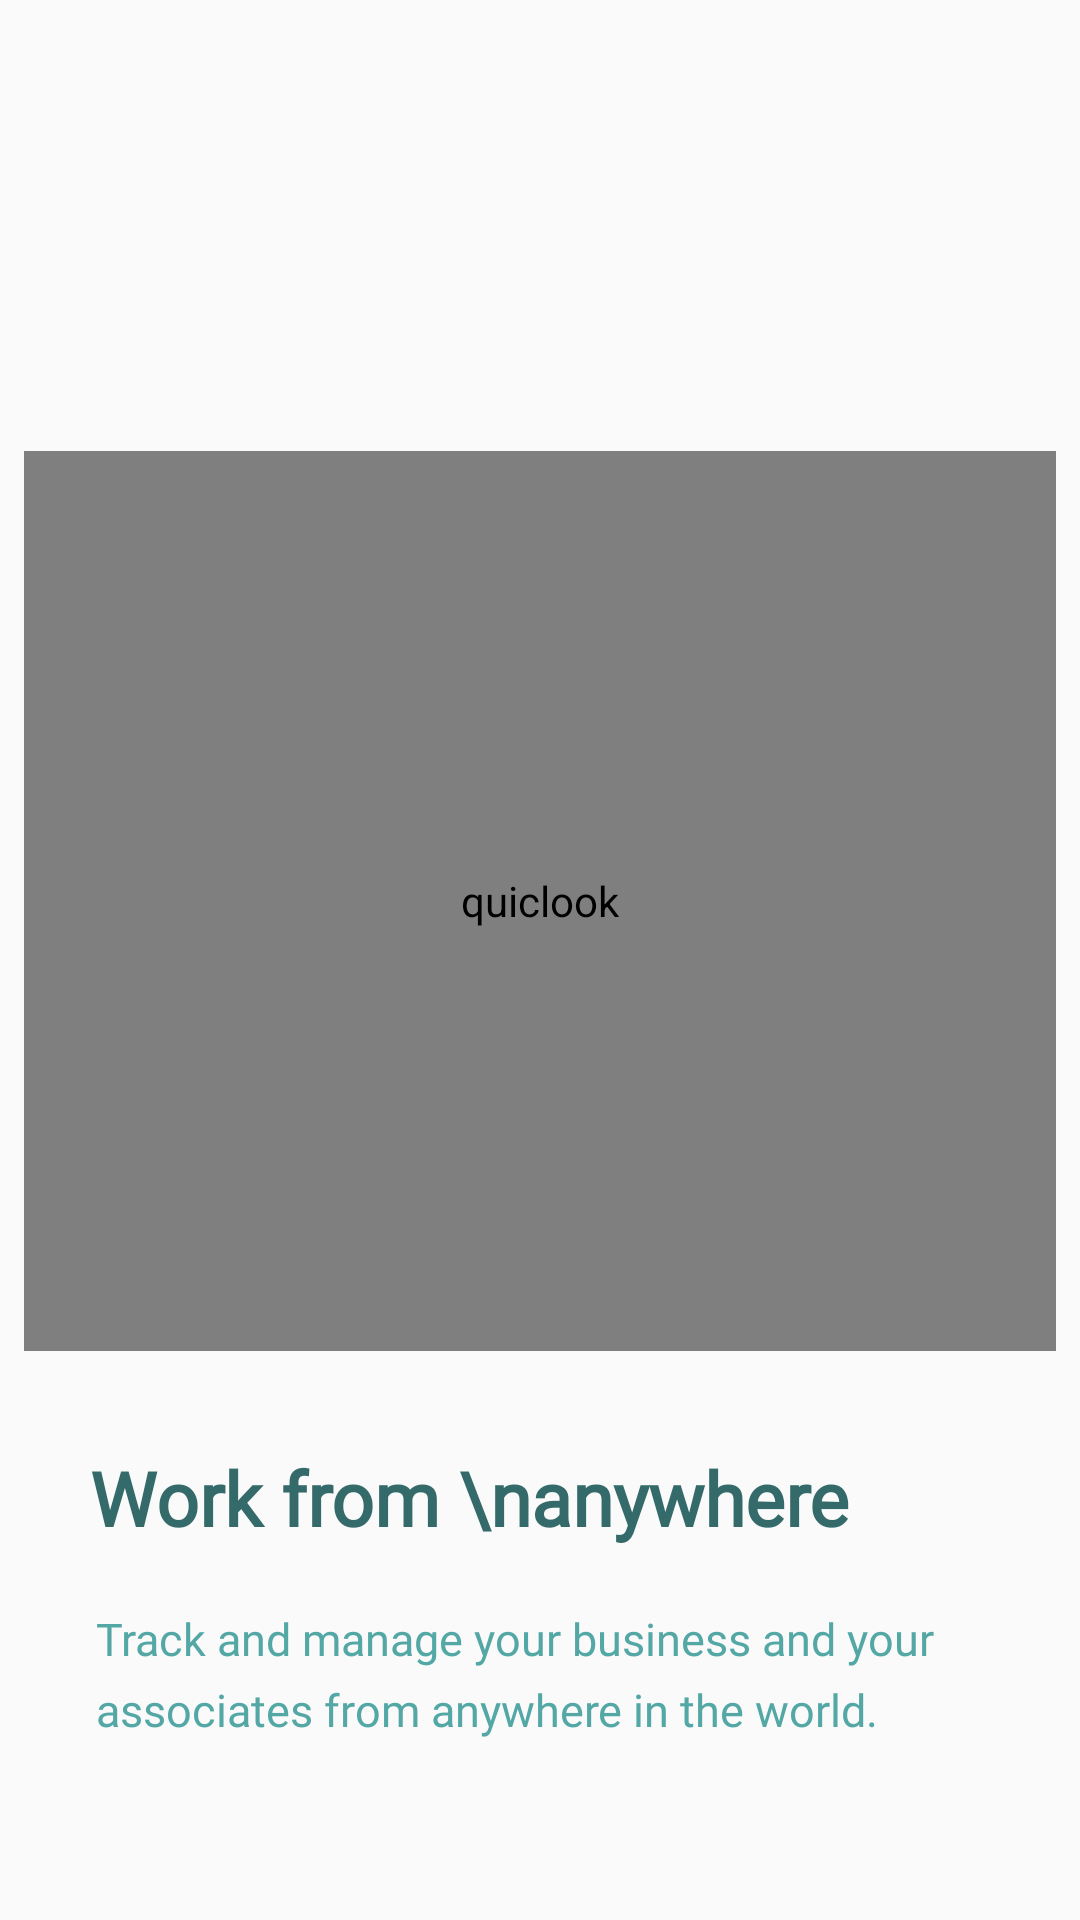

The Android layout XML behind this screen, and the referenced resources:
<!-- AndroidManifest.xml: application theme Theme.Design.Light.NoActionBar -->
<!-- res/layout/layout_screen.xml -->
<?xml version="1.0" encoding="utf-8"?>
<androidx.constraintlayout.widget.ConstraintLayout xmlns:android="http://schemas.android.com/apk/res/android"
    android:layout_width="match_parent"
    android:layout_height="match_parent"
    xmlns:app="http://schemas.android.com/apk/res-auto"
    xmlns:tools="http://schemas.android.com/tools">


    <androidx.constraintlayout.widget.Guideline
        android:id="@+id/guideline"
        android:layout_width="wrap_content"
        android:layout_height="wrap_content"
        android:orientation="horizontal"
        app:layout_constraintGuide_percent="0.56882256" />

    <TextView
        android:id="@+id/intro_title"
        android:layout_width="wrap_content"
        android:layout_height="wrap_content"
        android:layout_marginStart="30dp"
        android:layout_marginBottom="20dp"
        android:fontFamily="@font/quicksand_bold"
        android:text="Work from \nanywhere"
        android:textColor="@color/color_2"
        android:textSize="25sp"
        android:textStyle="bold"
        app:layout_constraintBottom_toTopOf="@+id/intro_description"
        app:layout_constraintStart_toStartOf="parent" />

    <TextView
        android:id="@+id/intro_description"
        android:layout_width="0dp"
        android:layout_height="wrap_content"
        android:layout_marginStart="32dp"
        android:layout_marginEnd="32dp"
        android:fontFamily="@font/quicksand_medium"
        android:lineSpacingExtra="6dp"
        android:layout_marginBottom="60dp"
        android:text="Track and manage your business and your associates from anywhere in the world."
        android:textColor="@color/color_1"
        android:textSize="15sp"
        app:layout_constraintBottom_toBottomOf="parent"
        app:layout_constraintEnd_toEndOf="parent"
        app:layout_constraintStart_toStartOf="parent" />

    <com.airbnb.lottie.LottieAnimationView
        android:id="@+id/intro_img"
        android:layout_width="match_parent"
        android:layout_height="300dp"
        android:layout_marginStart="8dp"
        android:layout_marginLeft="8dp"
        android:layout_marginEnd="8dp"
        android:layout_marginRight="8dp"
        android:contentDescription="@string/app_name"
        android:layout_marginBottom="32dp"
        app:layout_constraintBottom_toTopOf="@+id/intro_title"
        app:layout_constraintEnd_toEndOf="parent"
        app:layout_constraintStart_toStartOf="parent"
        app:lottie_autoPlay="true"
        app:lottie_loop="true"
         />

</androidx.constraintlayout.widget.ConstraintLayout>
<!-- resources referenced by this layout -->
<resources>
  <color name="color_1">#53A7A5</color>
  <color name="color_2">#346B6A</color>
  <string name="app_name">quiclook</string>
</resources>
